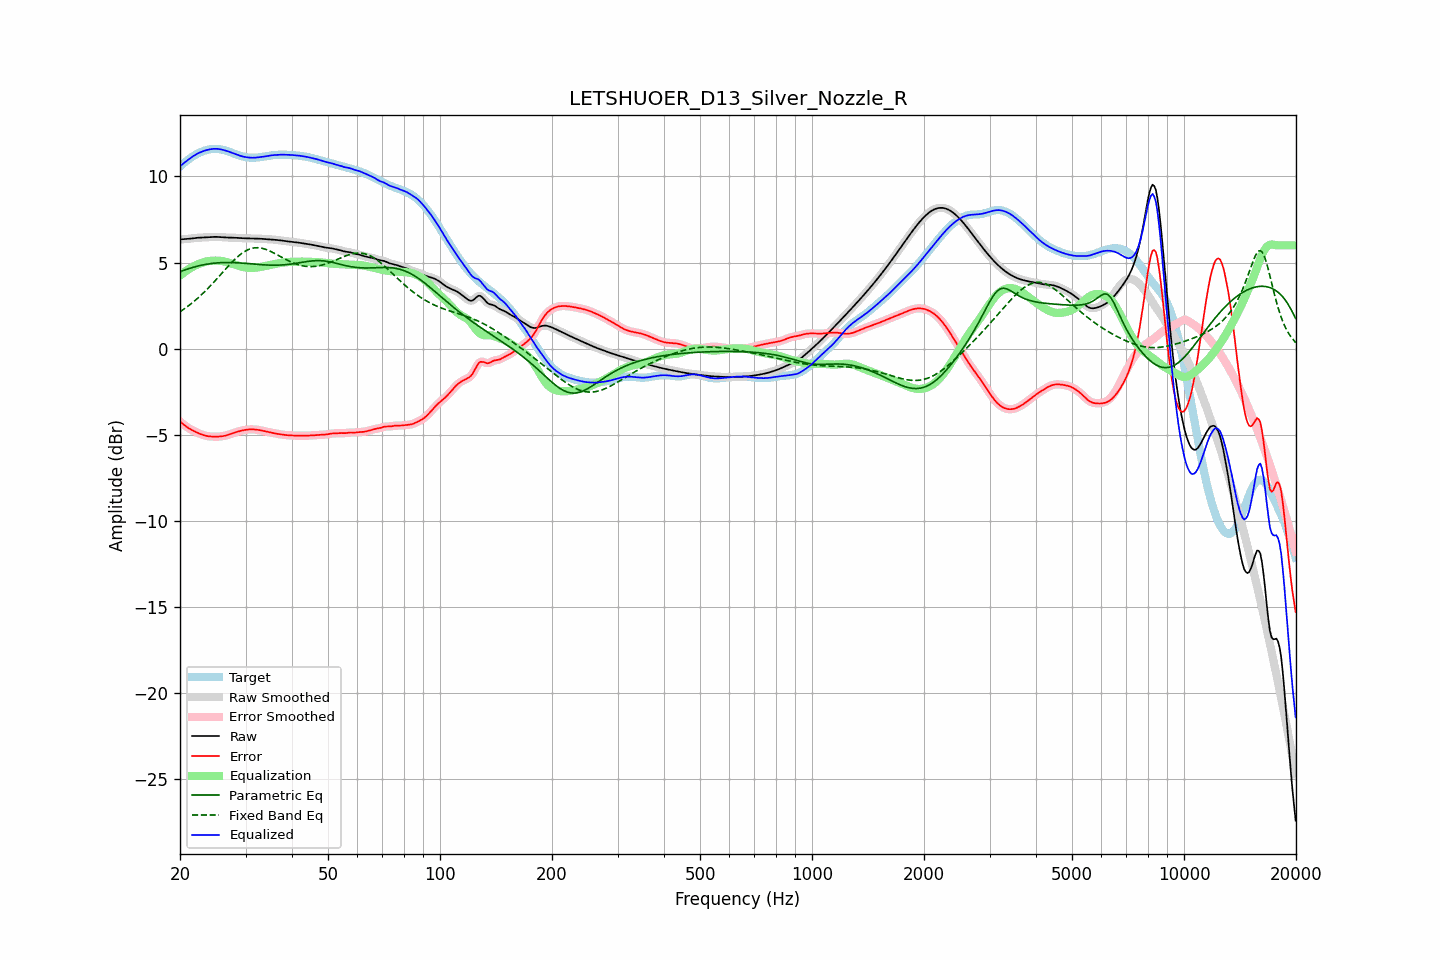

The data file committed next to this chart (first rows):
frequency, raw, error, smoothed, error_smoothed, equalization, parametric_eq, fixed_band_eq, equalized_raw, equalized_smoothed, target
20.00, 6.34, -4.23, 6.35, -4.23, 4.24, 4.47, 2.14, 10.58, 10.58, 10.58
20.20, 6.35, -4.31, 6.35, -4.31, 4.31, 4.50, 2.20, 10.67, 10.66, 10.66
20.40, 6.36, -4.39, 6.36, -4.39, 4.39, 4.54, 2.27, 10.74, 10.74, 10.74
20.61, 6.36, -4.46, 6.36, -4.46, 4.46, 4.57, 2.33, 10.82, 10.82, 10.82
20.81, 6.37, -4.53, 6.37, -4.53, 4.53, 4.60, 2.40, 10.89, 10.89, 10.90
21.02, 6.37, -4.59, 6.38, -4.59, 4.59, 4.63, 2.47, 10.96, 10.97, 10.97
21.23, 6.38, -4.65, 6.38, -4.65, 4.65, 4.66, 2.54, 11.03, 11.03, 11.04
21.44, 6.40, -4.71, 6.40, -4.71, 4.71, 4.69, 2.61, 11.10, 11.10, 11.10
21.66, 6.41, -4.76, 6.41, -4.76, 4.76, 4.72, 2.69, 11.17, 11.17, 11.17
21.87, 6.42, -4.80, 6.42, -4.80, 4.81, 4.74, 2.77, 11.23, 11.23, 11.22
22.09, 6.43, -4.85, 6.43, -4.85, 4.85, 4.77, 2.85, 11.28, 11.28, 11.28
22.31, 6.44, -4.89, 6.44, -4.89, 4.89, 4.79, 2.93, 11.33, 11.33, 11.33
22.54, 6.44, -4.93, 6.44, -4.93, 4.93, 4.82, 3.01, 11.38, 11.38, 11.38
22.76, 6.45, -4.97, 6.45, -4.97, 4.97, 4.84, 3.10, 11.42, 11.42, 11.42
22.99, 6.45, -5.00, 6.45, -5.00, 5.00, 4.86, 3.19, 11.45, 11.46, 11.46
23.22, 6.46, -5.03, 6.46, -5.03, 5.03, 4.88, 3.28, 11.49, 11.49, 11.49
23.45, 6.46, -5.06, 6.46, -5.06, 5.05, 4.89, 3.37, 11.52, 11.52, 11.52
23.69, 6.47, -5.08, 6.47, -5.08, 5.07, 4.91, 3.46, 11.54, 11.54, 11.55
23.92, 6.48, -5.09, 6.48, -5.09, 5.09, 4.92, 3.56, 11.56, 11.56, 11.57
24.16, 6.48, -5.10, 6.48, -5.10, 5.10, 4.94, 3.66, 11.58, 11.58, 11.58
24.40, 6.49, -5.11, 6.49, -5.11, 5.11, 4.95, 3.75, 11.60, 11.60, 11.59
24.65, 6.49, -5.11, 6.49, -5.11, 5.11, 4.96, 3.86, 11.60, 11.60, 11.60
24.89, 6.49, -5.11, 6.49, -5.11, 5.11, 4.97, 3.96, 11.61, 11.61, 11.60
25.14, 6.49, -5.11, 6.49, -5.11, 5.11, 4.98, 4.06, 11.60, 11.60, 11.60
25.39, 6.49, -5.11, 6.48, -5.11, 5.11, 4.99, 4.17, 11.59, 11.59, 11.59
25.65, 6.48, -5.10, 6.48, -5.10, 5.10, 4.99, 4.27, 11.58, 11.58, 11.58
25.91, 6.47, -5.09, 6.47, -5.09, 5.09, 5.00, 4.37, 11.56, 11.56, 11.56
26.16, 6.46, -5.08, 6.46, -5.08, 5.07, 5.00, 4.48, 11.54, 11.54, 11.54
26.43, 6.46, -5.06, 6.46, -5.06, 5.05, 5.00, 4.58, 11.51, 11.51, 11.51
26.69, 6.45, -5.03, 6.45, -5.03, 5.03, 5.00, 4.69, 11.48, 11.48, 11.49
26.96, 6.45, -5.00, 6.45, -5.00, 5.00, 5.00, 4.79, 11.45, 11.45, 11.45
27.23, 6.45, -4.97, 6.45, -4.97, 4.97, 5.00, 4.89, 11.42, 11.42, 11.42
27.50, 6.45, -4.94, 6.45, -4.94, 4.94, 5.00, 4.99, 11.39, 11.39, 11.39
27.77, 6.44, -4.91, 6.44, -4.91, 4.91, 5.00, 5.08, 11.35, 11.35, 11.35
28.05, 6.44, -4.87, 6.44, -4.87, 4.88, 4.99, 5.18, 11.32, 11.32, 11.31
28.33, 6.43, -4.85, 6.43, -4.85, 4.85, 4.99, 5.26, 11.28, 11.28, 11.28
28.62, 6.43, -4.82, 6.43, -4.82, 4.82, 4.98, 5.35, 11.25, 11.25, 11.25
28.90, 6.42, -4.79, 6.42, -4.79, 4.79, 4.98, 5.43, 11.21, 11.21, 11.21
29.19, 6.42, -4.77, 6.42, -4.77, 4.77, 4.97, 5.50, 11.18, 11.18, 11.19
29.48, 6.41, -4.75, 6.41, -4.75, 4.75, 4.96, 5.57, 11.16, 11.16, 11.16
29.78, 6.41, -4.73, 6.41, -4.73, 4.73, 4.96, 5.63, 11.14, 11.14, 11.14
30.08, 6.41, -4.71, 6.41, -4.71, 4.71, 4.95, 5.68, 11.12, 11.12, 11.12
30.38, 6.41, -4.70, 6.41, -4.70, 4.70, 4.94, 5.73, 11.11, 11.11, 11.10
30.68, 6.40, -4.69, 6.40, -4.69, 4.69, 4.93, 5.77, 11.10, 11.10, 11.10
30.99, 6.40, -4.69, 6.40, -4.69, 4.69, 4.93, 5.81, 11.09, 11.09, 11.09
31.30, 6.40, -4.69, 6.40, -4.69, 4.69, 4.92, 5.83, 11.09, 11.09, 11.09
31.61, 6.39, -4.69, 6.39, -4.69, 4.69, 4.91, 5.85, 11.09, 11.09, 11.09
31.93, 6.39, -4.70, 6.39, -4.70, 4.70, 4.90, 5.86, 11.09, 11.09, 11.09
32.24, 6.39, -4.71, 6.39, -4.71, 4.71, 4.89, 5.86, 11.10, 11.10, 11.10
32.57, 6.39, -4.72, 6.39, -4.72, 4.73, 4.89, 5.86, 11.11, 11.11, 11.11
32.89, 6.38, -4.74, 6.38, -4.74, 4.74, 4.88, 5.85, 11.12, 11.12, 11.12
33.22, 6.38, -4.76, 6.38, -4.76, 4.76, 4.87, 5.83, 11.14, 11.14, 11.14
33.55, 6.37, -4.78, 6.37, -4.78, 4.78, 4.87, 5.81, 11.15, 11.15, 11.15
33.89, 6.36, -4.80, 6.36, -4.80, 4.80, 4.86, 5.78, 11.16, 11.16, 11.17
34.23, 6.36, -4.83, 6.36, -4.82, 4.82, 4.86, 5.74, 11.18, 11.18, 11.18
34.57, 6.35, -4.84, 6.35, -4.84, 4.84, 4.85, 5.70, 11.20, 11.20, 11.20
34.92, 6.35, -4.86, 6.35, -4.86, 4.86, 4.85, 5.66, 11.21, 11.21, 11.21
35.27, 6.34, -4.88, 6.34, -4.88, 4.88, 4.85, 5.62, 11.23, 11.23, 11.22
35.62, 6.33, -4.90, 6.33, -4.90, 4.90, 4.85, 5.57, 11.24, 11.24, 11.24
35.97, 6.32, -4.92, 6.32, -4.92, 4.92, 4.85, 5.52, 11.24, 11.24, 11.24
... 635 more rows
